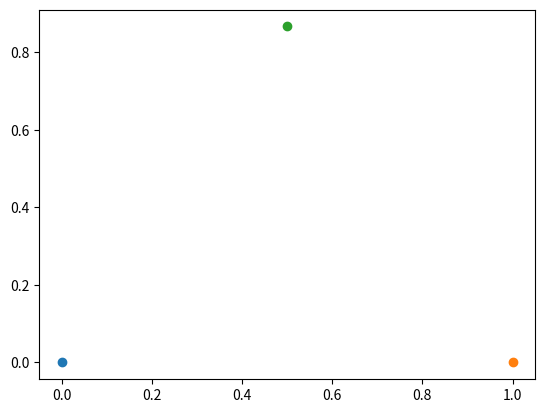

The matplotlib source for this figure:
from cmath import sqrt
import matplotlib.pyplot as plt
from matplotlib.animation import FuncAnimation
from random import randint



class Point:
    """ Point class for representing and manipulating x,y coordinates. """

    def __init__(self, x=0, y=0):
        """ Create a new point at the origin """
        self.x = x
        self.y = y

    def __add__(self, b):
        """ Return a new point, the sum of this point and the given point """
        return Point((self.x + b.x) / 2, (self.y + b.y) / 2)


class Sierpinski:
    def __init__(self, iterations):
        self.iterations = iterations
        self.points = [Point(0.0, 0.0), Point(1.0, 0.0), Point(0.5, sqrt(3)/2), Point(0.6,0.2)]
        self.fig, self.ax = plt.subplots()
        self.last_point = self.points[-1]

    def generate(self):
        for i in range(3):
            self.ax.scatter(self.points[i].x, self.points[i].y, )
        animation = FuncAnimation(self.fig, self.animate, interval = 100, frames=self.iterations, repeat=True)
        plt.show()
   
        
    def animate(self, i):
        self.last_point =  (self.points[randint(0, 2)] + self.last_point)
        plt.plot(self.last_point.x, self.last_point.y, linestyle='',  marker='o')
        plt.draw()
              
if __name__ == '__main__':
    sierpinski = Sierpinski(1000)
    sierpinski.generate()
    
    






